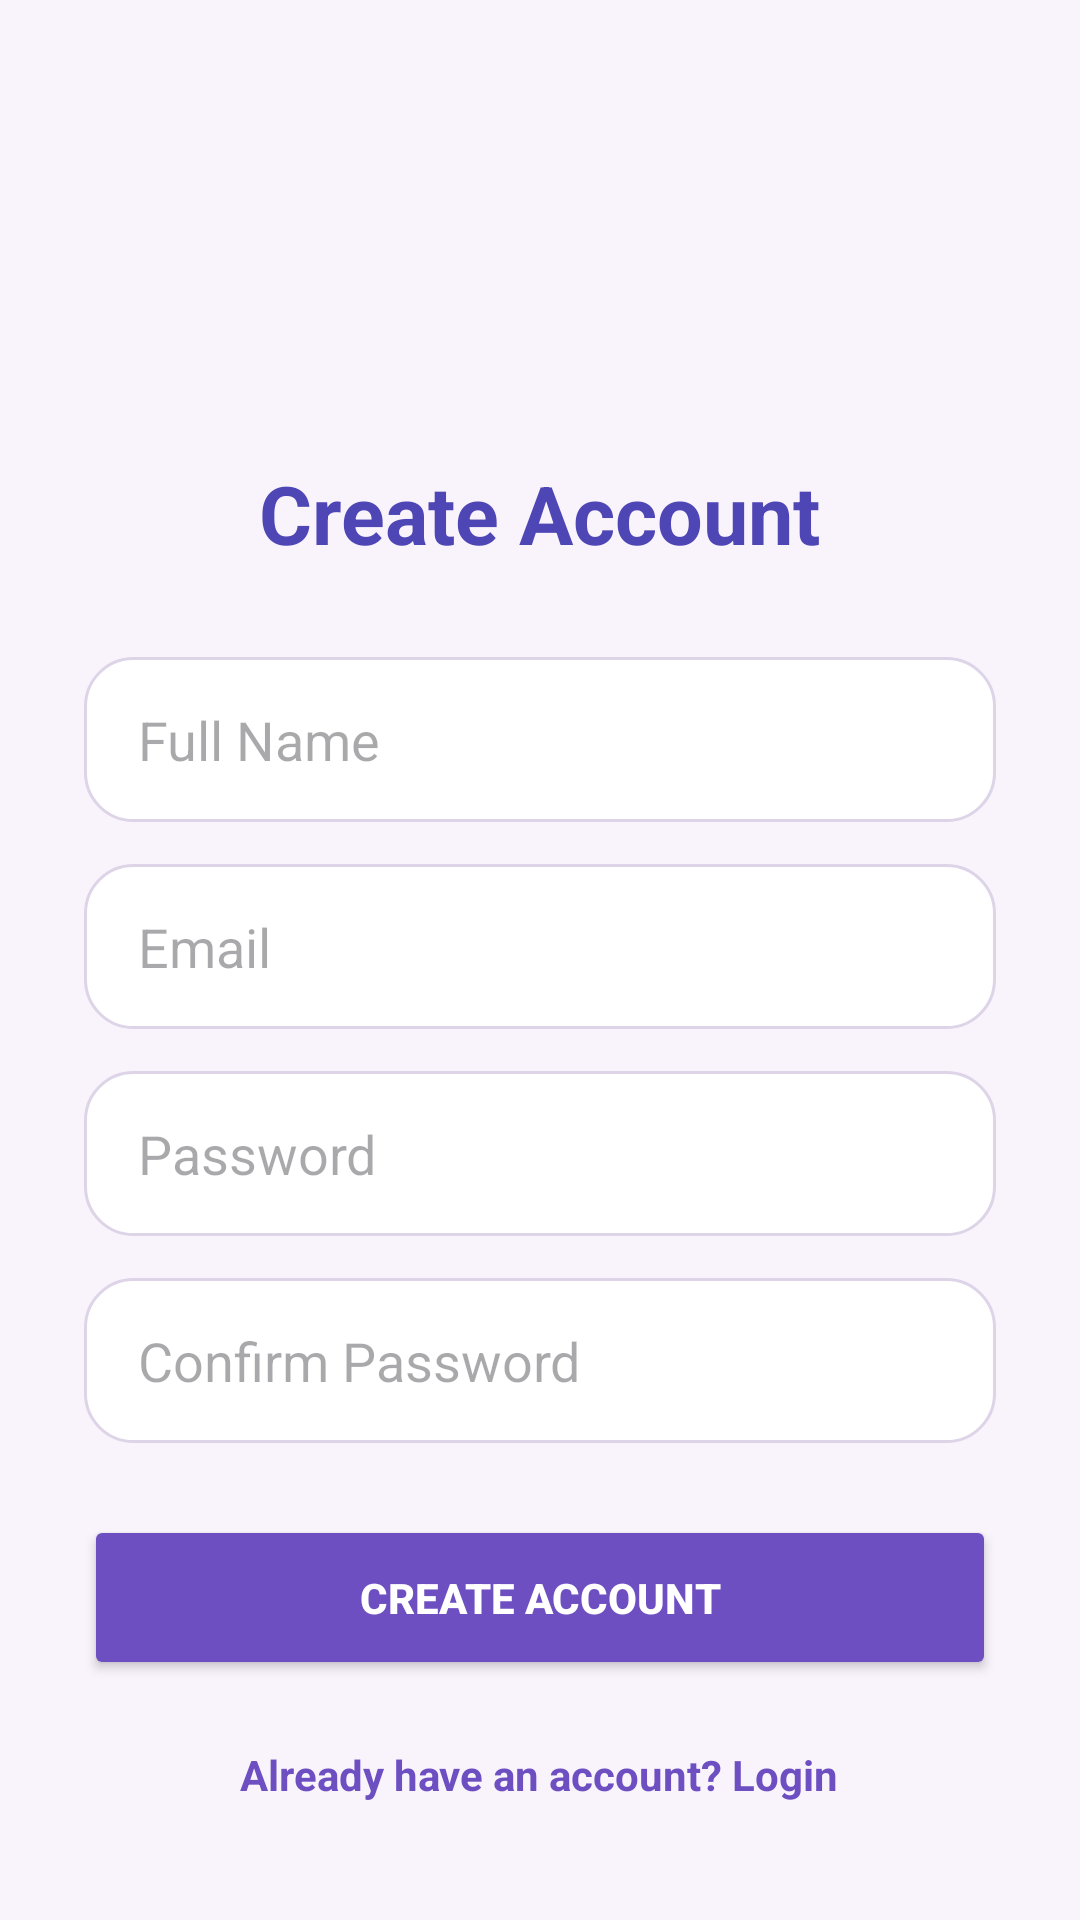

This screen was rendered from an Android layout file. Write that file and the resources it references.
<!-- AndroidManifest.xml: application theme Theme.ITRProject_001 -->
<!-- res/layout/activity_register.xml -->
<?xml version="1.0" encoding="utf-8"?>
<ScrollView
    xmlns:android="http://schemas.android.com/apk/res/android"
    android:layout_width="match_parent"
    android:layout_height="match_parent"
    android:background="#F9F4FC"
    android:fillViewport="true">

    <LinearLayout
        android:layout_width="match_parent"
        android:layout_height="wrap_content"
        android:orientation="vertical"
        android:padding="28dp">

        <ImageView
            android:layout_width="80dp"
            android:layout_height="80dp"
            android:layout_gravity="center"
            android:layout_marginTop="30dp"
            android:src="@drawable/open_library_logo"
            android:contentDescription="Library Logo"/>

        <TextView
            android:layout_width="wrap_content"
            android:layout_height="wrap_content"
            android:layout_gravity="center"
            android:layout_marginTop="15dp"
            android:text="Create Account"
            android:textColor="#4F46B5"
            android:textSize="27sp"
            android:textStyle="bold"/>

        <EditText
            android:id="@+id/etName"
            android:layout_width="match_parent"
            android:layout_height="55dp"
            android:layout_marginTop="30dp"
            android:hint="Full Name"
            android:paddingStart="18dp"
            android:background="@drawable/edittext_background"/>

        <EditText
            android:id="@+id/etEmail"
            android:layout_width="match_parent"
            android:layout_height="55dp"
            android:layout_marginTop="14dp"
            android:hint="Email"
            android:inputType="textEmailAddress"
            android:paddingStart="18dp"
            android:background="@drawable/edittext_background"/>

        <EditText
            android:id="@+id/etPassword"
            android:layout_width="match_parent"
            android:layout_height="55dp"
            android:layout_marginTop="14dp"
            android:hint="Password"
            android:inputType="textPassword"
            android:paddingStart="18dp"
            android:background="@drawable/edittext_background"/>

        <EditText
            android:id="@+id/etConfirmPassword"
            android:layout_width="match_parent"
            android:layout_height="55dp"
            android:layout_marginTop="14dp"
            android:hint="Confirm Password"
            android:inputType="textPassword"
            android:paddingStart="18dp"
            android:background="@drawable/edittext_background"/>

        <Button
            android:id="@+id/btnRegister"
            android:layout_width="match_parent"
            android:layout_height="55dp"
            android:layout_marginTop="24dp"
            android:text="CREATE ACCOUNT"
            android:textColor="@android:color/white"
            android:textStyle="bold"
            android:backgroundTint="#6D4FC2"/>

        <TextView
            android:id="@+id/tvLogin"
            android:layout_width="wrap_content"
            android:layout_height="wrap_content"
            android:layout_gravity="center"
            android:layout_marginTop="22dp"
            android:text="Already have an account? Login"
            android:textColor="#6D4FC2"
            android:textStyle="bold"/>

    </LinearLayout>

</ScrollView>
<!-- resources referenced by this layout -->
<resources>
  <!-- drawable edittext_background (drawable) -->
  <?xml version="1.0" encoding="utf-8"?>
  <shape xmlns:android="http://schemas.android.com/apk/res/android">
  
      <solid android:color="#FFFFFF"/>
  
      <corners android:radius="16dp"/>
  
      <stroke
          android:width="1dp"
          android:color="#DDD4E8"/>
  
      <padding
          android:left="16dp"
          android:right="16dp"
          android:top="5dp"
          android:bottom="5dp"/>
  
  </shape>
  <style name="Theme.ITRProject_001" parent="Base.Theme.ITRProject_001" />
  <style name="Base.Theme.ITRProject_001" parent="Theme.Material3.DayNight.NoActionBar">
          
          
      </style>
</resources>
